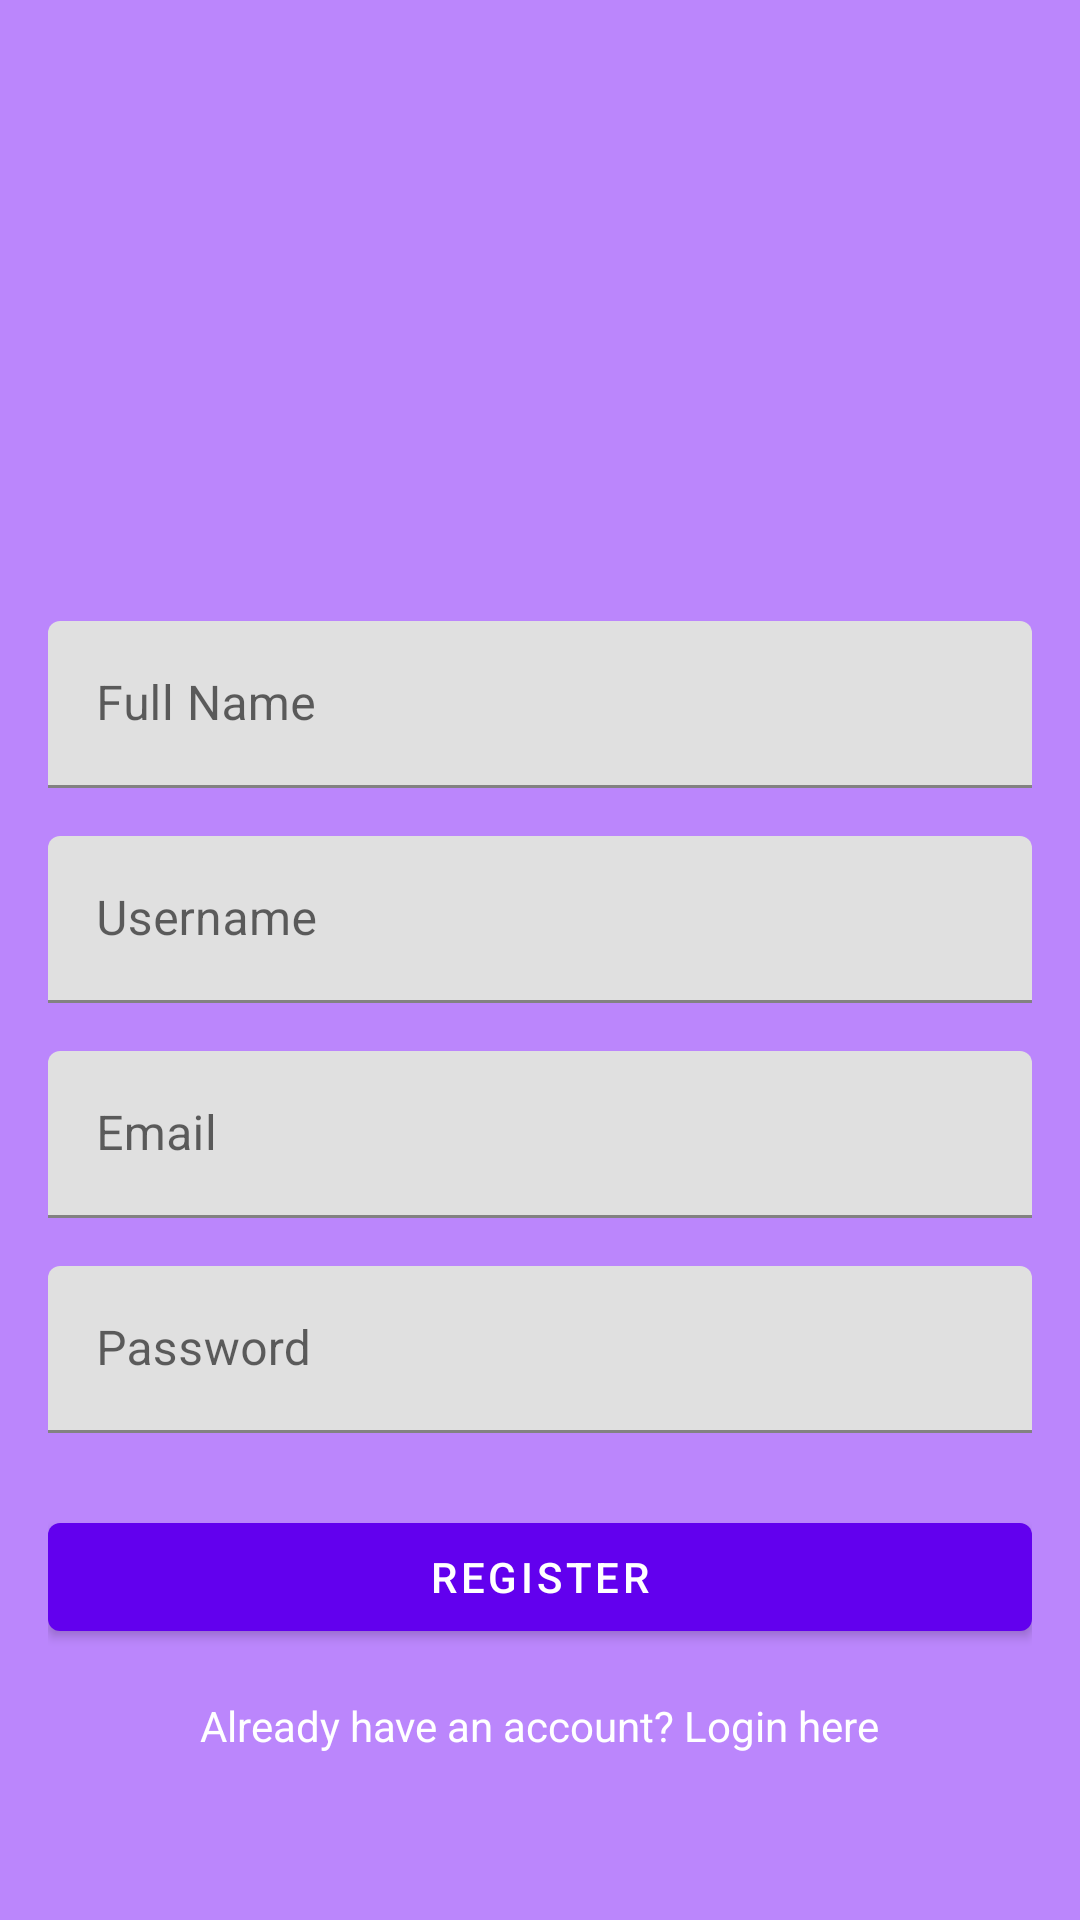

This screen was rendered from an Android layout file. Write that file and the resources it references.
<!-- AndroidManifest.xml: activity theme Theme.SaveLife -->
<!-- res/layout/activity_register.xml -->
<?xml version="1.0" encoding="utf-8"?>
<LinearLayout xmlns:android="http://schemas.android.com/apk/res/android"
    android:layout_width="match_parent"
    android:layout_height="match_parent"
    android:orientation="vertical"
    android:padding="16dp"
    android:background="@color/purple_200"
    android:gravity="center">

    <ImageView
        android:layout_width="120dp"
        android:layout_height="120dp"
        android:src="@drawable/ic_launcher_foreground"
        android:layout_marginBottom="32dp"/>

    <com.google.android.material.textfield.TextInputLayout
        android:layout_width="match_parent"
        android:layout_height="wrap_content"
        android:layout_marginBottom="16dp">

        <com.google.android.material.textfield.TextInputEditText
            android:id="@+id/fullNameEditText"
            android:layout_width="match_parent"
            android:layout_height="wrap_content"
            android:hint="Full Name"
            android:inputType="textPersonName" />
    </com.google.android.material.textfield.TextInputLayout>

    <com.google.android.material.textfield.TextInputLayout
        android:layout_width="match_parent"
        android:layout_height="wrap_content"
        android:layout_marginBottom="16dp">

        <com.google.android.material.textfield.TextInputEditText
            android:id="@+id/usernameEditText"
            android:layout_width="match_parent"
            android:layout_height="wrap_content"
            android:hint="Username"
            android:inputType="text" />
    </com.google.android.material.textfield.TextInputLayout>

    <com.google.android.material.textfield.TextInputLayout
        android:layout_width="match_parent"
        android:layout_height="wrap_content"
        android:layout_marginBottom="16dp">

        <com.google.android.material.textfield.TextInputEditText
            android:id="@+id/emailEditText"
            android:layout_width="match_parent"
            android:layout_height="wrap_content"
            android:hint="Email"
            android:inputType="textEmailAddress" />
    </com.google.android.material.textfield.TextInputLayout>

    <com.google.android.material.textfield.TextInputLayout
        android:layout_width="match_parent"
        android:layout_height="wrap_content"
        android:layout_marginBottom="24dp">

        <com.google.android.material.textfield.TextInputEditText
            android:id="@+id/passwordEditText"
            android:layout_width="match_parent"
            android:layout_height="wrap_content"
            android:hint="Password"
            android:inputType="textPassword" />
    </com.google.android.material.textfield.TextInputLayout>

    <com.google.android.material.button.MaterialButton
        android:id="@+id/registerButton"
        android:layout_width="match_parent"
        android:layout_height="wrap_content"
        android:text="Register"
        android:layout_marginBottom="16dp"/>

    <TextView
        android:id="@+id/loginTextView"
        android:layout_width="wrap_content"
        android:layout_height="wrap_content"
        android:text="Already have an account? Login here"
        android:textColor="@android:color/white"/>

</LinearLayout>
<!-- resources referenced by this layout -->
<resources>
  <style name="Theme.SaveLife" parent="Theme.MaterialComponents.Light.NoActionBar">
          
          <item name="colorPrimary">@color/purple_500</item>
          <item name="colorPrimaryVariant">@color/purple_700</item>
          <item name="colorOnPrimary">@color/white</item>
          
          <item name="colorSecondary">@color/teal_200</item>
          <item name="colorSecondaryVariant">@color/teal_700</item>
          <item name="colorOnSecondary">@color/black</item>
          
          <item name="android:statusBarColor">?attr/colorPrimaryVariant</item>
      </style>
  <!-- not gathered from this repository: default colours our renderer supplied (Android Studio template values) -->
  <color name="purple_200">#FFBB86FC</color>
  <color name="purple_500">#FF6200EE</color>
  <color name="purple_700">#FF3700B3</color>
  <color name="teal_200">#FF03DAC5</color>
  <color name="teal_700">#FF018786</color>
  <color name="black">#FF000000</color>
  <color name="white">#FFFFFFFF</color>
</resources>
